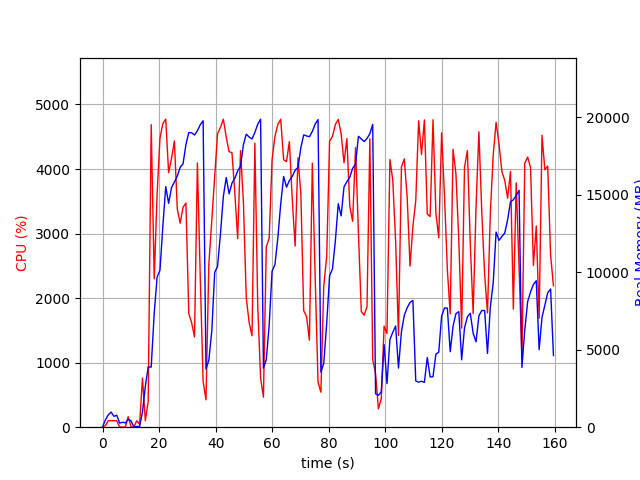

Source data for this figure (header and first rows):
elapsed_time, nproc, cpu, mem_real, mem_virtual
3.6716461181640625e-05, 1, 0.0, 8.594, 3186
1.007, 4, 22.8, 473.6, 2035
2.015, 4, 100.2, 793.3, 2411
3.023, 5, 100.3, 975, 2866
4.031, 3, 100.0, 701.1, 2023
5.04, 3, 100.2, 772.1, 2135
6.049, 3, 1.0, 262.6, 1518
7.057, 3, 2.0, 322.5, 1592
8.067, 3, 3.0, 277, 1547
9.074, 4, 162.7, 510.3, 2131
10.08, 4, 4.0, 403.4, 1933
11.09, 1, 1.0, 13.31, 36.87
12.1, 1, 100.2, 49.71, 645.4
13.11, 1, 44.6, 45.88, 667.4
14.12, 1, 763.5, 971.5, 6572
15.13, 1, 99.8, 2645, 16502
16.14, 1, 398.9, 3883, 16569
17.2, 1, 4687, 3883, 16569
18.27, 1, 2299, 7367, 20665
19.29, 1, 3608, 9683, 20745
20.31, 1, 4477, 10131, 20745
21.32, 1, 4702, 12951, 26851
22.34, 1, 4772, 15533, 33414
23.37, 1, 3944, 14451, 33447
24.39, 1, 4166, 15466, 33447
25.41, 1, 4435, 15839, 33447
26.43, 1, 3383, 16202, 33447
27.44, 1, 3161, 16777, 33447
28.47, 1, 3407, 17001, 33543
29.49, 1, 3473, 18244, 33655
30.49, 1, 1758, 19022, 33783
31.5, 1, 1618, 19006, 33783
32.52, 1, 1398, 18861, 33783
33.54, 1, 4095, 19133, 33783
34.56, 1, 2311, 19525, 33783
35.56, 1, 706.5, 19780, 33783
36.57, 1, 424.7, 3755, 33783
37.58, 1, 2521, 4319, 33783
38.64, 1, 3211, 6240, 33783
39.65, 1, 3846, 9992, 33783
40.67, 1, 4550, 10376, 33783
41.68, 1, 4643, 12459, 34018
42.71, 1, 4771, 14888, 34087
43.74, 1, 4494, 16115, 34110
44.75, 1, 4270, 15061, 34116
45.76, 1, 4252, 15753, 34116
46.77, 1, 3628, 16066, 34116
47.78, 1, 2922, 16538, 34116
48.8, 1, 4285, 16846, 34116
49.81, 1, 3483, 18239, 34116
50.82, 1, 2002, 18918, 34116
51.84, 1, 1618, 18728, 34116
52.85, 1, 1416, 18607, 34116
53.86, 1, 4401, 19027, 34116
54.87, 1, 1888, 19560, 34116
55.88, 1, 763.6, 19883, 34116
56.89, 1, 464.3, 3807, 34116
57.9, 1, 2794, 4357, 34116
58.93, 1, 2930, 6619, 34116
59.94, 1, 4142, 10068, 34116
... 98 more rows
